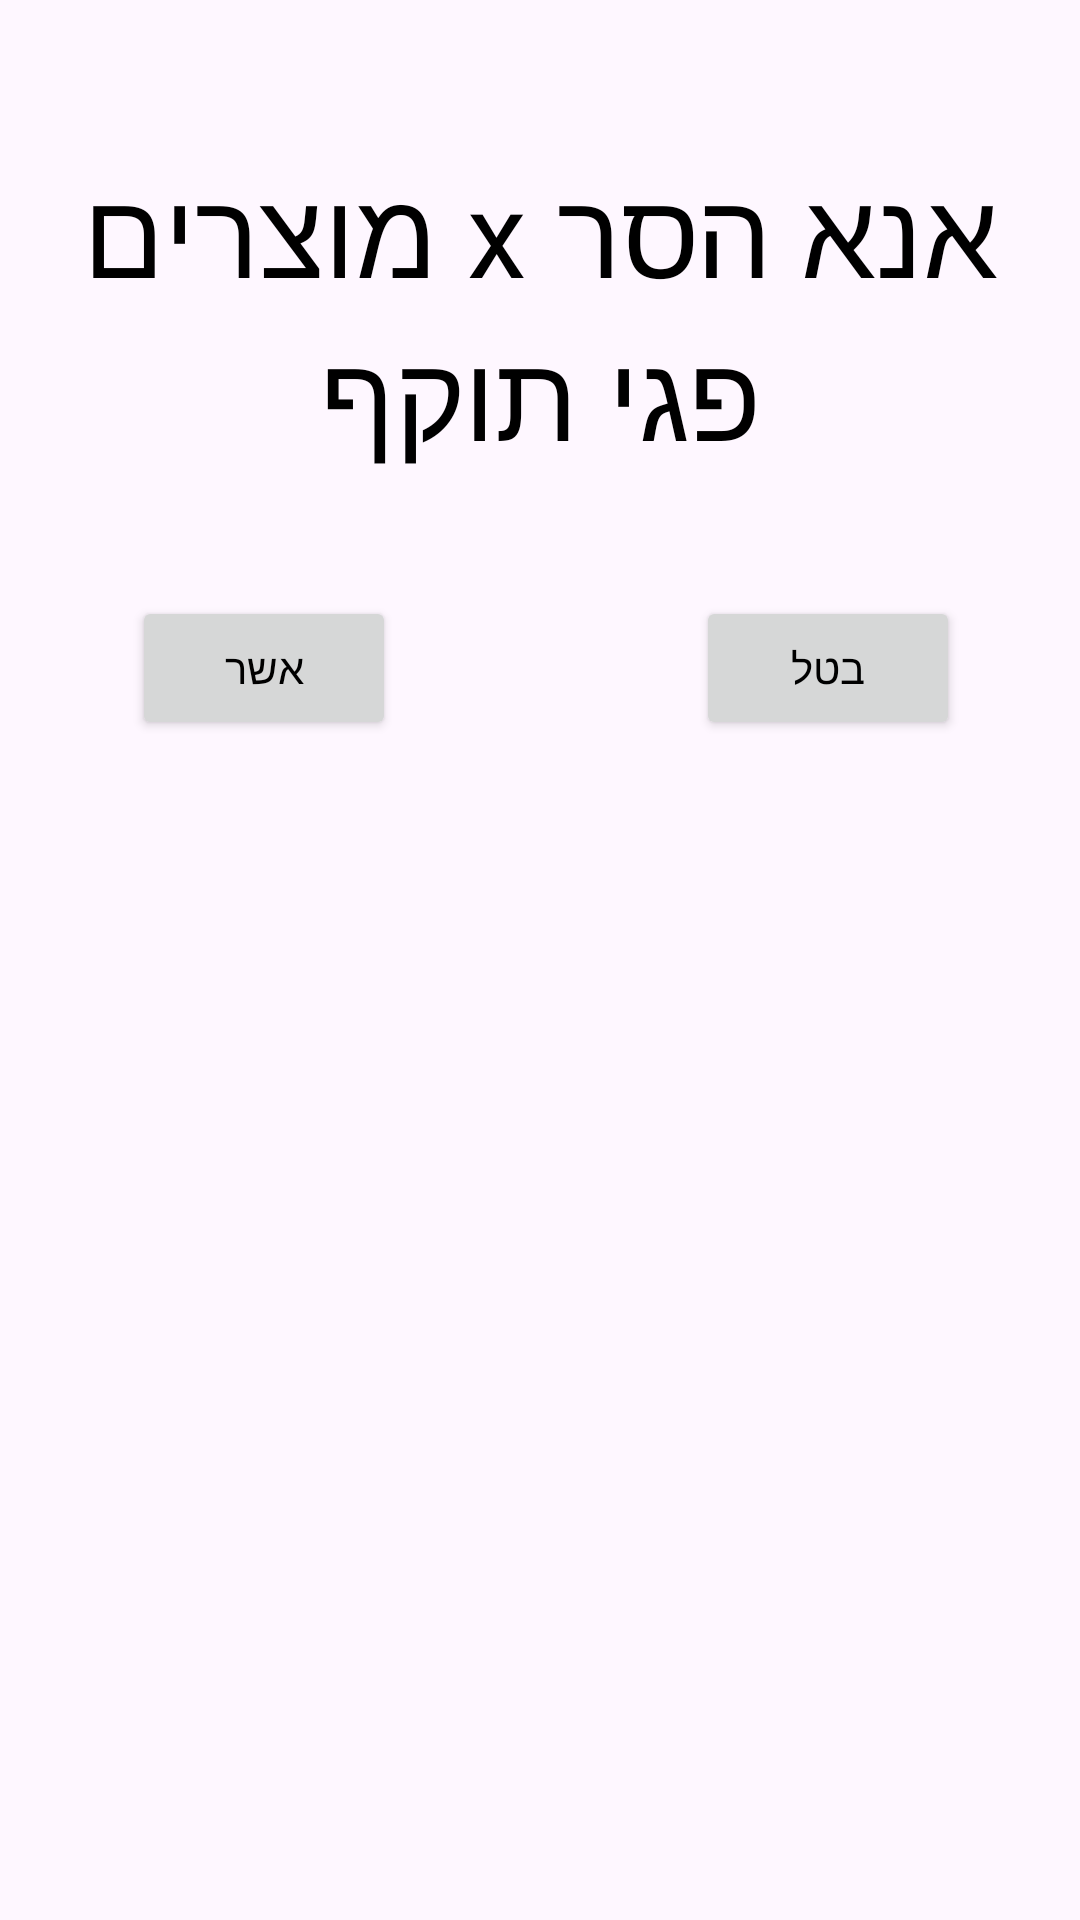

Layout XML and referenced resources for this Android screen:
<!-- AndroidManifest.xml: application theme Theme.AutomaticGrocery -->
<!-- res/layout/custom_exp_confirm_data_dialog.xml -->
<?xml version="1.0" encoding="utf-8"?>
<LinearLayout xmlns:android="http://schemas.android.com/apk/res/android"
    android:layout_width="match_parent"
    android:layout_height="wrap_content"
    android:orientation="vertical"
    android:layoutDirection="rtl">

    <TextView
        android:id="@+id/tvConfirmRemove"
        android:layout_marginTop="50dp"
        android:layout_width="match_parent"
        android:layout_height="wrap_content"
        android:text="אנא הסר x מוצרים פגי תוקף"
        android:textSize="40dp"
        android:gravity="center"
        />

    <LinearLayout
        android:layout_width="280dp"
        android:layout_height="wrap_content"
        android:layout_marginTop="40dp"
        android:layout_marginBottom="50dp"
        android:layout_gravity="center">

        <Button
            android:id="@+id/btnConfirmCancel"
            android:layout_width="wrap_content"
            android:layout_height="wrap_content"
            android:text="בטל"

            />

        <Button
            android:id="@+id/btnConfirmOK"
            android:layout_width="wrap_content"
            android:layout_height="wrap_content"
            android:text="אשר"
            android:layout_marginRight="100dp"
            />

    </LinearLayout>

</LinearLayout>
<!-- resources referenced by this layout -->
<resources>
  <style name="Theme.AutomaticGrocery" parent="Base.Theme.AutomaticGrocery" />
  <style name="Base.Theme.AutomaticGrocery" parent="Theme.Material3.DayNight.NoActionBar">
          
          
          <item name="colorPrimary">@color/green1</item>
          <item name="android:textColor">@color/black</item>
      </style>
  <color name="green1">#4CAF5C</color>
  <color name="black">#FF000000</color>
</resources>
